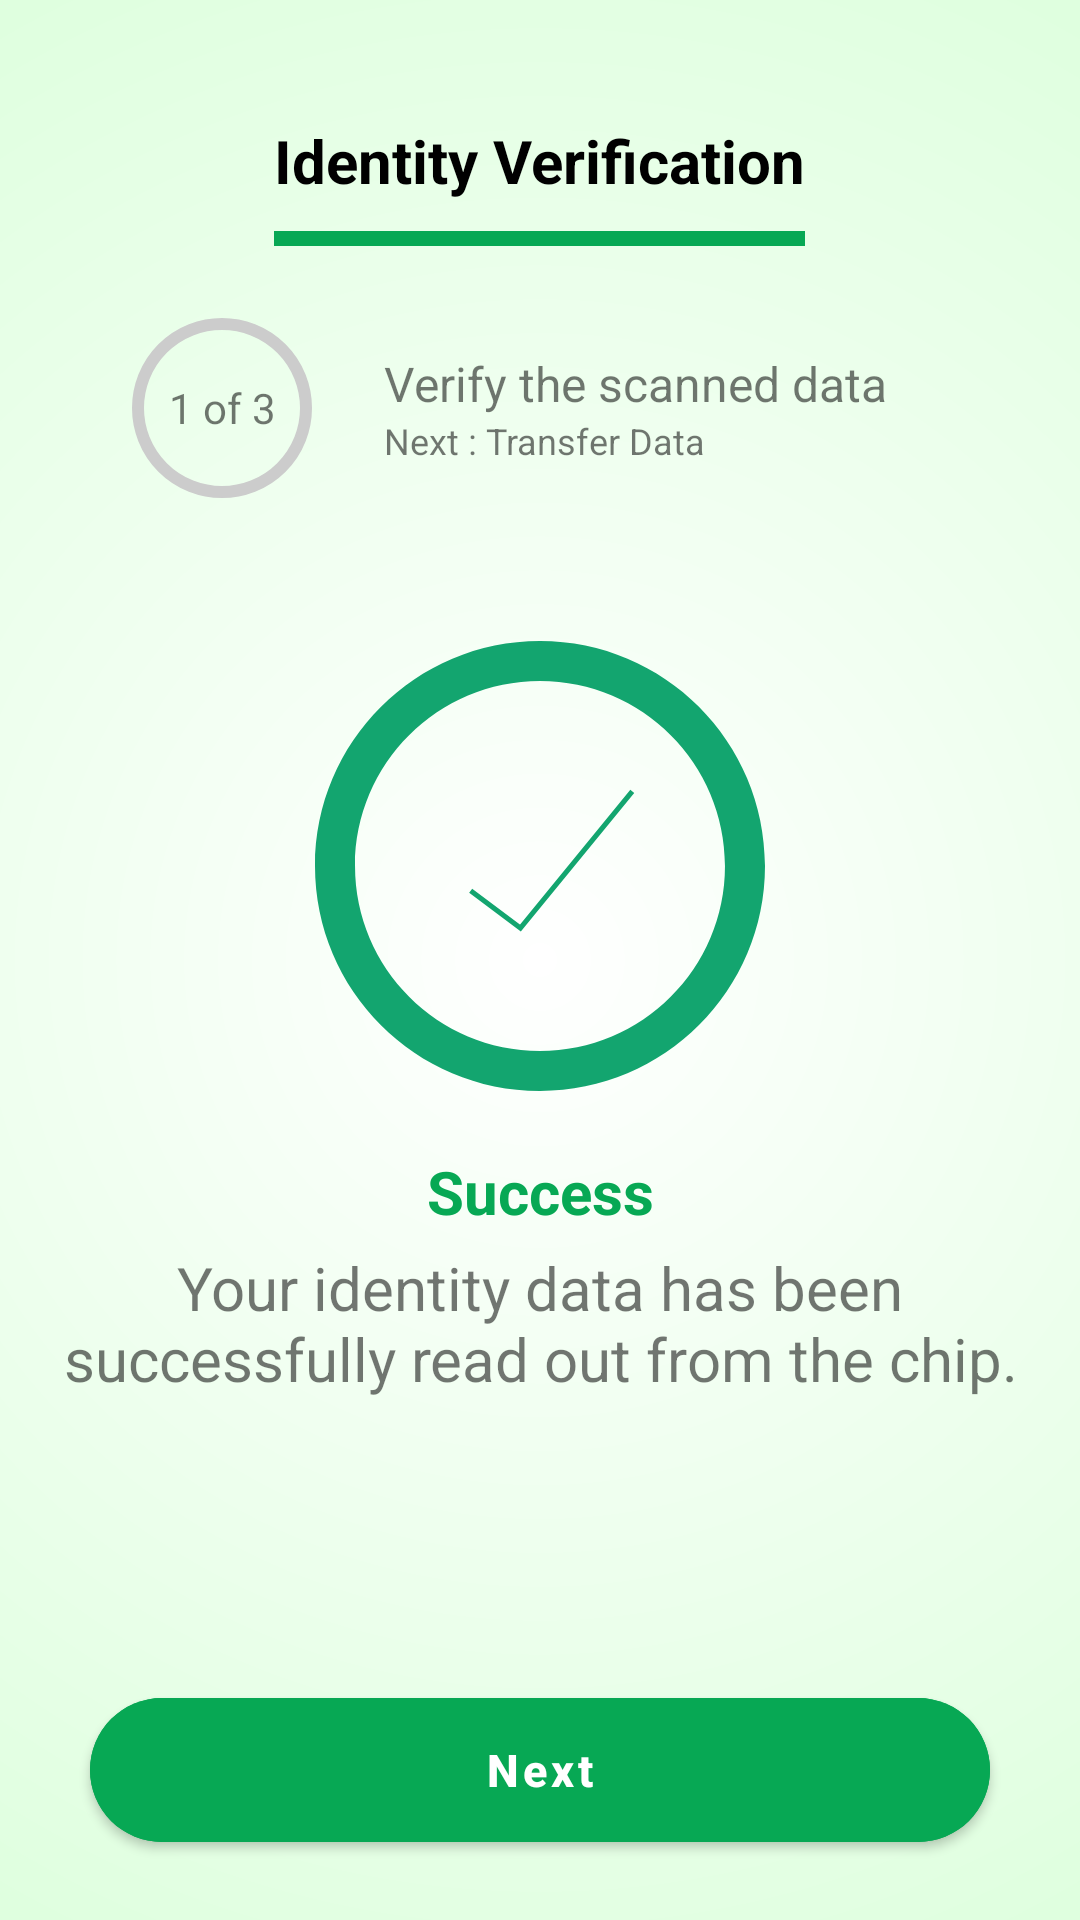

The Android layout XML behind this screen, and the referenced resources:
<!-- AndroidManifest.xml: application theme Theme.Moritania_Test.NoActionBar -->
<!-- res/layout/nfc_success_screen.xml -->
<?xml version="1.0" encoding="utf-8"?>
<RelativeLayout xmlns:android="http://schemas.android.com/apk/res/android"
    xmlns:app="http://schemas.android.com/apk/res-auto"
    android:layout_width="match_parent"
    android:layout_height="match_parent"
    android:background="@drawable/gradient_drawable"
    android:padding="@dimen/page_margin">


    <include
        android:id="@+id/header_layout_include"
        layout="@layout/header_layout"
        android:layout_width="fill_parent"
        android:layout_height="wrap_content"
        android:layout_alignParentTop="true"
        android:layout_marginTop="@dimen/page_margin" />

    <include
        android:id="@+id/progress_layout_include"
        layout="@layout/progress_layout"
        android:layout_width="match_parent"
        android:layout_height="wrap_content"
        android:layout_below="@+id/header_layout_include"
        android:layout_marginStart="@dimen/page_margin"
        android:layout_marginTop="@dimen/page_margin"
        android:layout_marginEnd="@dimen/page_margin"
        android:layout_marginBottom="@dimen/page_margin" />


    <androidx.appcompat.widget.LinearLayoutCompat
        android:layout_width="match_parent"
        android:layout_height="wrap_content"

        android:layout_centerInParent="true"
        android:orientation="vertical">


        <ImageView
            android:id="@+id/img_success"
            android:layout_width="@dimen/nfc_success_screen_done_img_size"
            android:layout_height="@dimen/nfc_success_screen_done_img_size"
            android:layout_below="@+id/txt_desc"
            android:layout_gravity="center_horizontal"
            android:layout_marginTop="@dimen/nfc_success_screen_done_img_top_margin"
            android:src="@drawable/done" />


        <TextView

            android:layout_width="fill_parent"
            android:layout_height="wrap_content"
            android:layout_below="@+id/img_success"
            android:layout_marginTop="@dimen/page_margin"
            android:gravity="center_horizontal"
            android:text="@string/success"
            android:textColor="@color/green"
            android:textSize="20sp"
            android:textStyle="bold" />


        <TextView

            android:layout_width="fill_parent"
            android:layout_height="wrap_content"
            android:layout_marginTop="5dp"
            android:gravity="center_horizontal"
            android:text="@string/data_readed_from_chip"
            android:textSize="20sp" />

    </androidx.appcompat.widget.LinearLayoutCompat>


    <com.google.android.material.button.MaterialButton
        android:id="@+id/btn_next"
        style="@style/intro_buttonShape"
        android:layout_width="fill_parent"
        android:layout_alignParentBottom="true"
        android:text="@string/label_next" />
</RelativeLayout>
<!-- res/layout/header_layout.xml (included above) -->
<?xml version="1.0" encoding="utf-8"?>
<RelativeLayout xmlns:android="http://schemas.android.com/apk/res/android"
    android:layout_width="match_parent"
    android:layout_height="wrap_content"
    android:layout_margin="@dimen/page_margin">

    <ImageView
        android:id="@+id/back_button"
        android:layout_width="@dimen/page_title_back_arrow_size"
        android:layout_height="@dimen/page_title_back_arrow_size"
        android:layout_alignParentStart="true"
        android:layout_centerVertical="true"
        android:src="@drawable/baseline_keyboard_arrow_left_24" />


    <TextView
        android:id="@+id/page_title"
        style="@style/page_title_style"
        android:layout_width="wrap_content"
        android:layout_height="wrap_content"
        android:layout_alignParentTop="true"
        android:layout_centerHorizontal="true"
        android:text="@string/label_identity_verification" />

    <View
        android:layout_width="wrap_content"
        android:layout_height="5dp"
        android:layout_below="@+id/page_title"
        android:layout_alignStart="@+id/page_title"
        android:layout_alignEnd="@+id/page_title"
        android:layout_centerHorizontal="true"
        android:layout_marginTop="10dp"
        android:background="@color/green" />

</RelativeLayout>
<!-- res/layout/progress_layout.xml (included above) -->
<?xml version="1.0" encoding="utf-8"?>
<RelativeLayout xmlns:android="http://schemas.android.com/apk/res/android"
    xmlns:app="http://schemas.android.com/apk/res-auto"
    android:layout_width="match_parent"
    android:layout_height="wrap_content"
    android:layout_margin="@dimen/page_margin">

    <FrameLayout
        android:layout_width="wrap_content"
        android:layout_height="wrap_content"
        android:layout_alignParentStart="true"
        android:id="@+id/circle_indicator_frame"
        android:layout_alignParentTop="true">

        <com.google.android.material.progressindicator.CircularProgressIndicator
            android:id="@+id/progress_indicator"
            android:layout_width="@dimen/progress_circle_size"
            android:layout_height="@dimen/progress_circle_size"
            android:progress="33"
            app:indicatorColor="@color/green"
            app:indicatorSize="@dimen/progress_circle_size"
            app:trackColor="#ccc" />

        <TextView
            android:id="@+id/progress_indicator_text"
            android:layout_width="match_parent"
            android:layout_height="match_parent"
            android:layout_gravity="center"
            android:gravity="center"
            android:text="1 of 3" />

    </FrameLayout>

    <androidx.appcompat.widget.LinearLayoutCompat
        android:layout_width="fill_parent"
        android:layout_height="wrap_content"
        android:layout_marginStart="@dimen/page_margin"
        android:layout_centerVertical="true"
        android:layout_toEndOf="@+id/circle_indicator_frame"
        android:orientation="vertical">

        <TextView
            android:id="@+id/progress_layout_heading"
            android:layout_width="wrap_content"
            android:text="@string/verify_the_scanned_data"
            android:textSize="16sp"
            android:layout_height="wrap_content"/>

        <TextView
            android:id="@+id/progress_layout_desc"
            android:layout_width="wrap_content"
            android:text="@string/next_transfer_data"
            android:textSize="12sp"
            android:layout_height="wrap_content"/>

    </androidx.appcompat.widget.LinearLayoutCompat>

</RelativeLayout>
<!-- resources referenced by this layout -->
<resources>
  <color name="green">#07A854</color>
  <dimen name="nfc_success_screen_done_img_size">180dp</dimen>
  <dimen name="nfc_success_screen_done_img_top_margin">50dp</dimen>
  <dimen name="page_margin">20dp</dimen>
  <dimen name="page_title_back_arrow_size">40dp</dimen>
  <dimen name="progress_circle_size">60dp</dimen>
  <!-- drawable done (drawable) -->
  <vector xmlns:android="http://schemas.android.com/apk/res/android"
      android:width="178dp"
      android:height="178dp"
      android:viewportWidth="178"
      android:viewportHeight="178">
    <path
        android:pathData="M61.58,98.83L81.25,113.58L125.5,59.5"
        android:strokeWidth="2"
        android:fillColor="#00000000"
        android:strokeColor="#13A56F"/>
    <path
        android:pathData="M178,89C178,138.15 138.15,178 89,178C39.85,178 0,138.15 0,89C0,39.85 39.85,0 89,0C138.15,0 178,39.85 178,89ZM15.83,89C15.83,129.41 48.59,162.17 89,162.17C129.41,162.17 162.17,129.41 162.17,89C162.17,48.59 129.41,15.83 89,15.83C48.59,15.83 15.83,48.59 15.83,89Z"
        android:fillColor="#13A56F"/>
  </vector>
  <!-- drawable gradient_drawable (drawable) -->
  <?xml version="1.0" encoding="utf-8"?>
  <shape xmlns:android="http://schemas.android.com/apk/res/android">
      <gradient
         android:gradientRadius="800%p"
          android:endColor="#00ff00 "
          android:startColor="#fff"
          android:type="radial" />
  </shape>
  <string name="data_readed_from_chip">Your identity data has been successfully read out from the chip.</string>
  <string name="label_identity_verification">Identity Verification</string>
  <string name="label_next">Next</string>
  <string name="next_transfer_data">Next : Transfer Data</string>
  <string name="success">Success</string>
  <string name="verify_the_scanned_data">Verify the scanned data</string>
  <style name="intro_buttonShape" parent="ThemeOverlay.Material3.Button">
          <item name="android:layout_width">match_parent</item>
          <item name="android:layout_height">@dimen/intro_page_continue_btn_height</item>
          <item name="cornerFamily">rounded</item>
          <item name="cornerRadius">25dp</item>
          <item name="android:backgroundTint">@color/green</item>
          <item name="android:textSize">15sp</item>
          <item name="android:textStyle">bold</item>
          <item name="android:textAllCaps">false</item>
          <item name="android:layout_marginStart">10dp</item>
          <item name="android:layout_marginEnd">10dp</item>
          <item name="android:textColor">@android:color/white</item>
      </style>
  <style name="page_title_style">
  
          <item name="android:textSize">@dimen/page_title_text_size</item>
          <item name="android:textColor">#000000</item>
          <item name="android:textStyle">bold</item>
  
  
      </style>
  <style name="Theme.Moritania_Test.NoActionBar">
          <item name="windowActionBar">true</item>
          <item name="windowNoTitle">true</item>
          <item name="android:windowFullscreen">true</item>
      </style>
  <dimen name="intro_page_continue_btn_height">60dp</dimen>
  <dimen name="page_title_text_size">20sp</dimen>
</resources>
